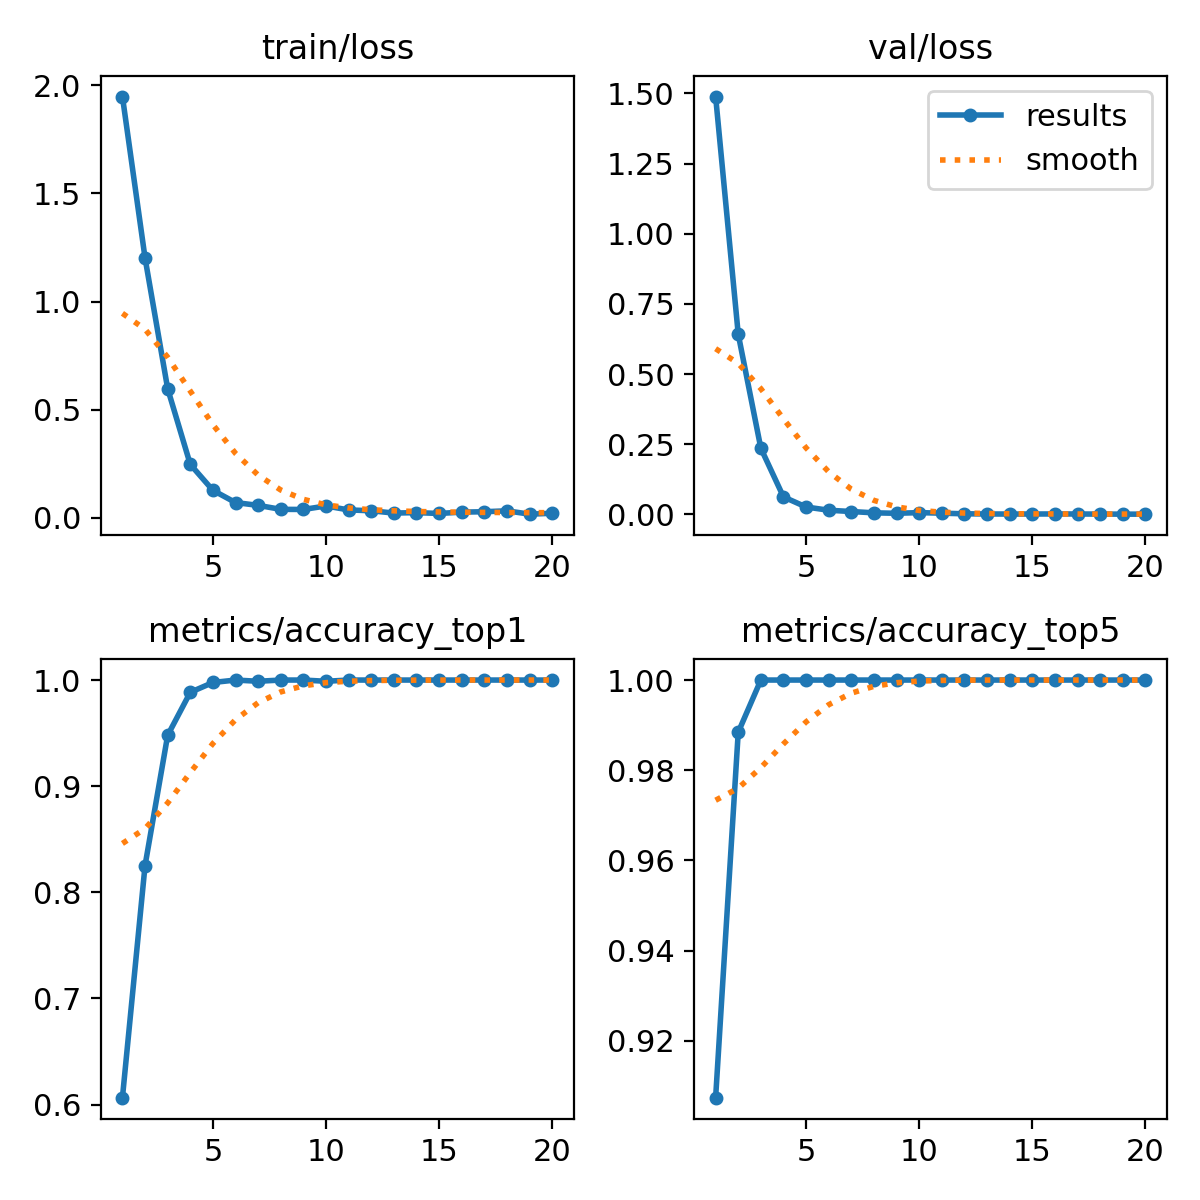

Values plotted in this chart, from the file beside it:
epoch, time, train/loss, metrics/accuracy_top1, metrics/accuracy_top5, val/loss, lr/pg0, lr/pg1, lr/pg2
1, 32.75, 1.948, 0.6065, 0.9074, 1.489, 0.0001999, 0.0001999, 0.0001999
2, 74.56, 1.202, 0.8252, 0.9884, 0.642, 0.0003874, 0.0003874, 0.0003874
3, 107.7, 0.5976, 0.9479, 1, 0.2359, 0.0005543, 0.0005543, 0.0005543
4, 141.1, 0.2477, 0.9884, 1, 0.06249, 0.0006548, 0.0006548, 0.0006548
5, 174.2, 0.128, 0.9977, 1, 0.0265, 0.0006167, 0.0006167, 0.0006167
6, 207.7, 0.07128, 1, 1, 0.01499, 0.0005787, 0.0005787, 0.0005787
7, 241.7, 0.05834, 0.9988, 1, 0.01038, 0.0005406, 0.0005406, 0.0005406
8, 275.8, 0.03995, 1, 1, 0.00571, 0.0005025, 0.0005025, 0.0005025
9, 310.1, 0.0394, 1, 1, 0.00413, 0.0004645, 0.0004645, 0.0004645
10, 345.7, 0.05559, 0.9988, 1, 0.00645, 0.0004264, 0.0004264, 0.0004264
11, 380.6, 0.03725, 1, 1, 0.00448, 0.0003883, 0.0003883, 0.0003883
12, 415.1, 0.03344, 1, 1, 0.00226, 0.0003503, 0.0003503, 0.0003503
13, 449.7, 0.02274, 1, 1, 0.00167, 0.0003122, 0.0003122, 0.0003122
14, 484.2, 0.02479, 1, 1, 0.00139, 0.0002741, 0.0002741, 0.0002741
15, 518.5, 0.02092, 1, 1, 0.0015, 0.0002361, 0.0002361, 0.0002361
16, 553, 0.02708, 1, 1, 0.00173, 0.000198, 0.000198, 0.000198
17, 587.4, 0.0289, 1, 1, 0.00163, 0.00016, 0.00016, 0.00016
18, 621.7, 0.03322, 1, 1, 0.00122, 0.0001219, 0.0001219, 0.0001219
19, 656.2, 0.01764, 1, 1, 0.00108, 8.3821e-05, 8.3821e-05, 8.3821e-05
20, 690.4, 0.02184, 1, 1, 0.00095, 4.57555e-05, 4.57555e-05, 4.57555e-05
